Run: headless pygame with SDL's dummy video driver; simulated clock (each Clock.tick advances the game by its frame time, no real sleeping); random seed 0; keys injected as events and as key.get_pressed() state; no mouse input.
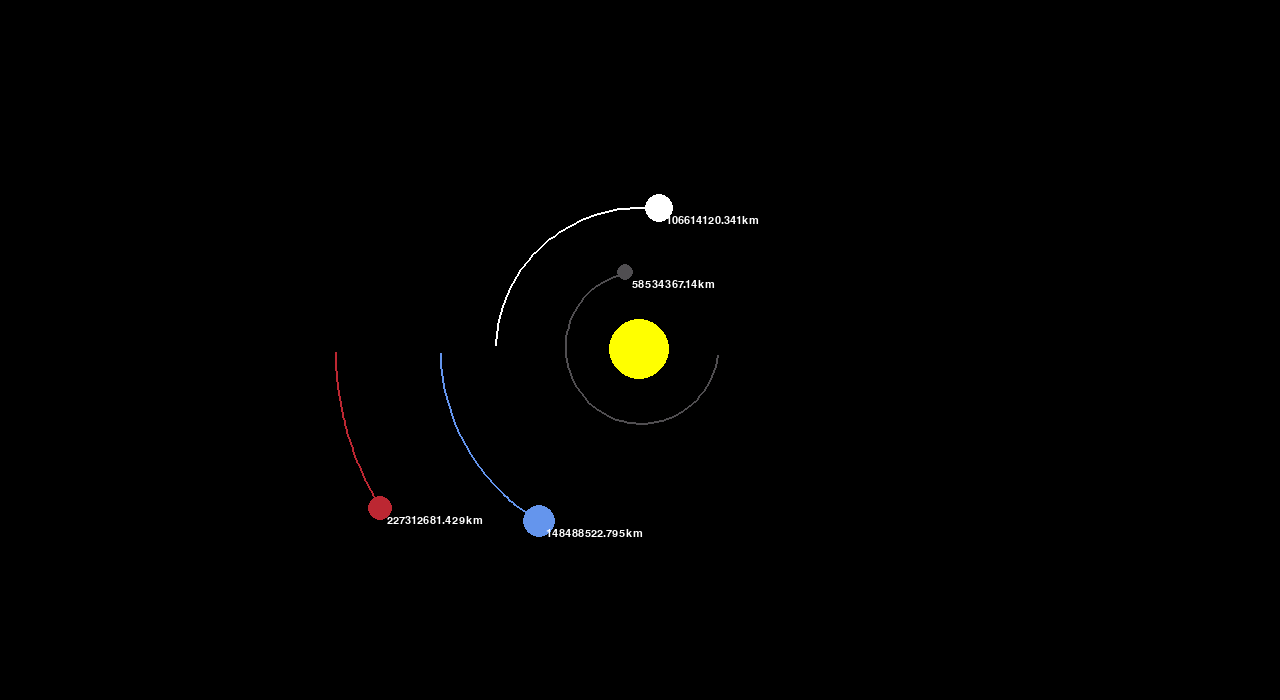
Frame 1 of 4 · flips 1–60 · no input
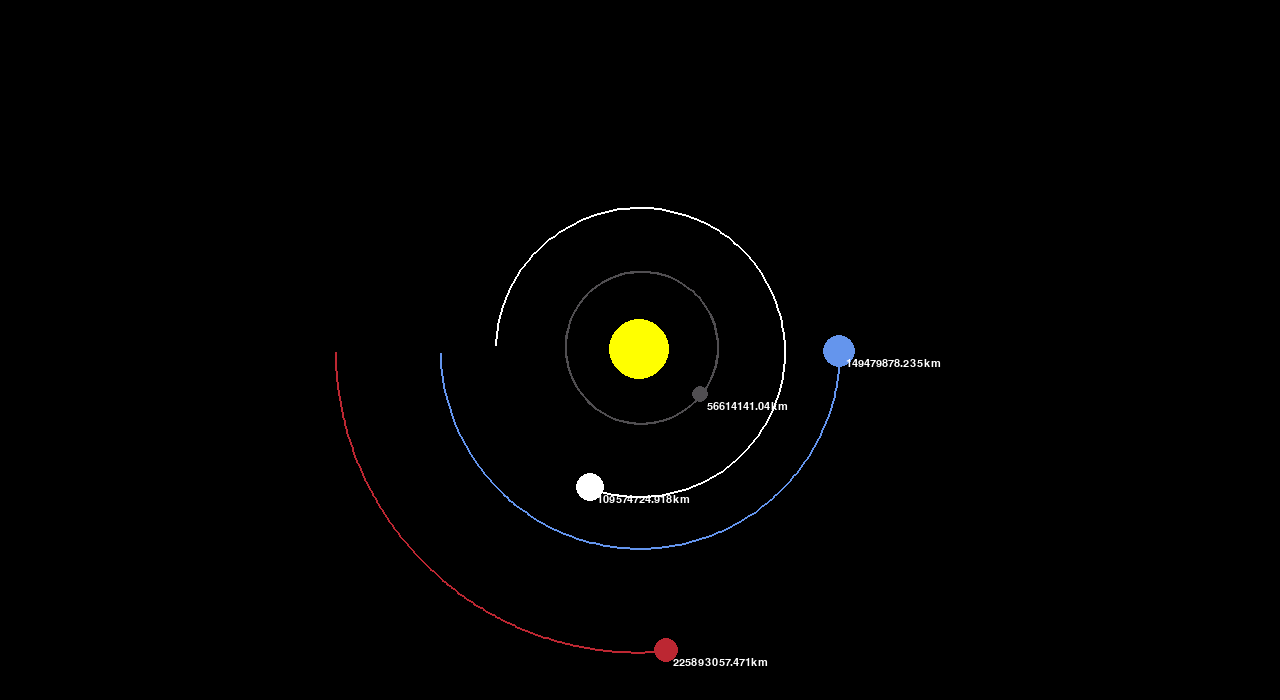
Frame 2 of 4 · flips 61–180 · tapped SPACE, RETURN · held RIGHT (→), D
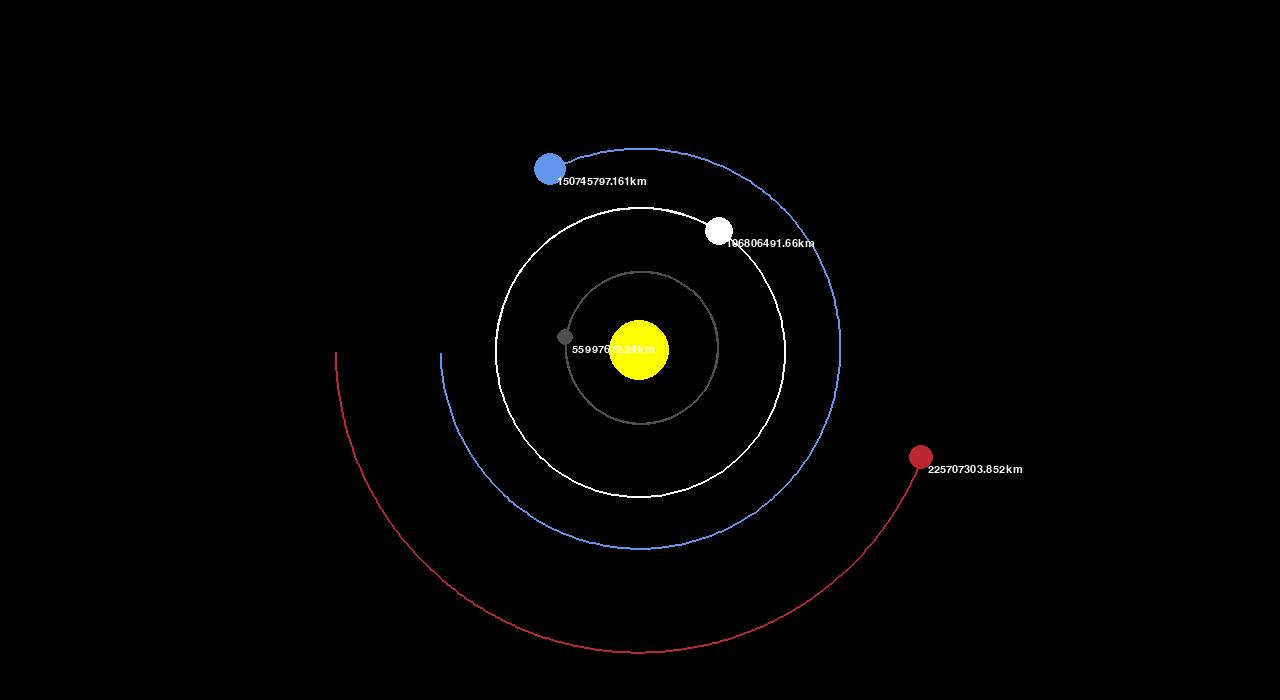
Frame 3 of 4 · flips 181–300 · held DOWN (↓), S
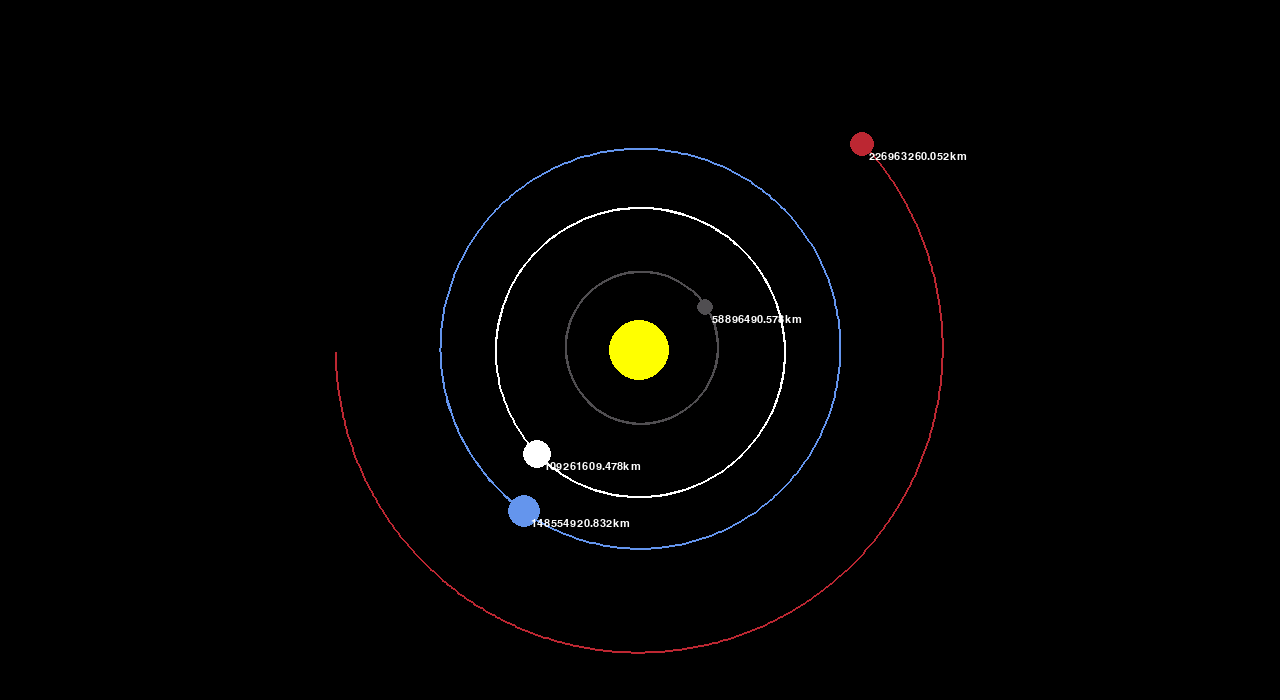
Frame 4 of 4 · flips 301–420 · held LEFT (←), A, UP (↑), W

The pygame program that drew these frames:

from pickle import TRUE
import pygame
import math
pygame.init()

WIDTH, HEIGHT = 1280, 700
WIN = pygame.display.set_mode((WIDTH, HEIGHT))
pygame.display.set_caption("Planet Sim")

WHITE = (255, 255, 255)
YELLOW = (255, 255, 0)
BLUE = (100, 149, 237)
RED = (188, 39, 50)
DARK_GREY = (80, 78, 81)
FONT = pygame.font.SysFont("corbel", 16)

class Planet:
    #Astronomical Unit in metres
    AU = 149.6e6 * 1000
    #Gravitational Constant
    G = 6.67428e-11
    SCALE = 200 / AU # 1AU = 100 pixels
    #how much time should be represented
    TIMESTEP = 3600 * 24 # 1 day

    def __init__(self, x, y, radius, color, mass):
        self.x = x
        self.y = y
        self.radius = radius
        self.color = color
        self.mass = mass

        self.orbit = []
        #don't wanna draw the orbit if it is sun
        self.sun = False
        self.distance_to_sun = 0
        #Setting up velocity on two planes i.e., x and y
        self.x_vel = 0
        self.y_vel = 0

    def draw(self, win):
        x = self.x * self.SCALE + WIDTH / 2
        y = self.y * self.SCALE + HEIGHT / 2

        if len(self.orbit) > 2:
            updated_points = []
            for point in self.orbit:
                x, y = point
                x = x * self.SCALE + WIDTH / 2
                y = y * self.SCALE  + HEIGHT / 2
                updated_points.append((x, y))

            pygame.draw.lines(WIN, self.color, False, updated_points, 2)

        pygame.draw.circle(win, self.color, (x, y), self.radius)
        #Displaying da-distance
        if not self.sun:
            distance_text = FONT.render(f"{round(self.distance_to_sun/1000, 3)}km", 5, WHITE)
            WIN.blit(distance_text, (x + 7, y + 7))

    #force of attraction b/w two objects ..... O_o
    def attraction(self, other):
        #distance b/w 2 pbjects
        other_x, other_y = other.x, other.y
        distance_x = other_x - self.x
        distance_y = other_y - self.y
        distance = math.sqrt(distance_x**2 + distance_y**2)

        if other.sun:
            self.distance_to_sun = distance
        #mAtHeMaTiCs & PhYsIcS ..... probably.....
        force = self.G * self.mass * other.mass / distance ** 2
        theta = math.atan2(distance_y, distance_x)
        force_x = math.cos(theta) * force
        force_y = math.sin(theta) * force
        return force_x, force_y

    def update_pos(self, planets):
        total_fx = total_fy = 0
        for planet in planets:
            if self == planet:
                continue

            fx, fy = self.attraction(planet)
            total_fx += fx
            total_fy += fy
        # F = MASS * ACC. ; ACC. = F / MASS
        self.x_vel += total_fx / self.mass * self.TIMESTEP
        self.y_vel += total_fy / self.mass * self.TIMESTEP
        #Getting displacement/distance from velocity
        self.x += self.x_vel * self.TIMESTEP
        self.y += self.y_vel * self.TIMESTEP
        self.orbit.append((self.x, self.y))


def main():
    #Creating an infinite loop
    run = TRUE
    clock = pygame.time.Clock()

    sun = Planet(0, 0, 30, YELLOW, 1.98892 * 10 ** 30)
    sun.sun = True

    earth = Planet(-1 * Planet.AU, 0, 16, BLUE, 5.9742 * 10 ** 24)
    earth.y_vel = 29.783 * 1000

    mars = Planet(-1.524 * Planet.AU, 0, 12, RED, 6.39 * 10 ** 23)
    mars.y_vel = 24.077 * 1000

    mercury = Planet(0.387 * Planet.AU, 0, 8, DARK_GREY, 3.3 * 10 ** 23)
    mercury.y_vel = 47.4 * 1000
    venus = Planet(-0.723 * Planet.AU, 0, 14, WHITE, 4.8685 * 10 ** 24)
    venus.y_vel = -35.02 * 1000

    planets = [sun, earth, mars, mercury, venus]

    while run:
        #regulating FPS
        clock.tick(60)
        WIN.fill((0, 0, 0))
        #pygame.display.update()

        for event in pygame.event.get():
            if event.type == pygame.QUIT:
                run = False

        for planet in planets:
            planet.update_pos(planets)
            planet.draw(WIN)

        pygame.display.update()
    
    pygame.quit()

main()
